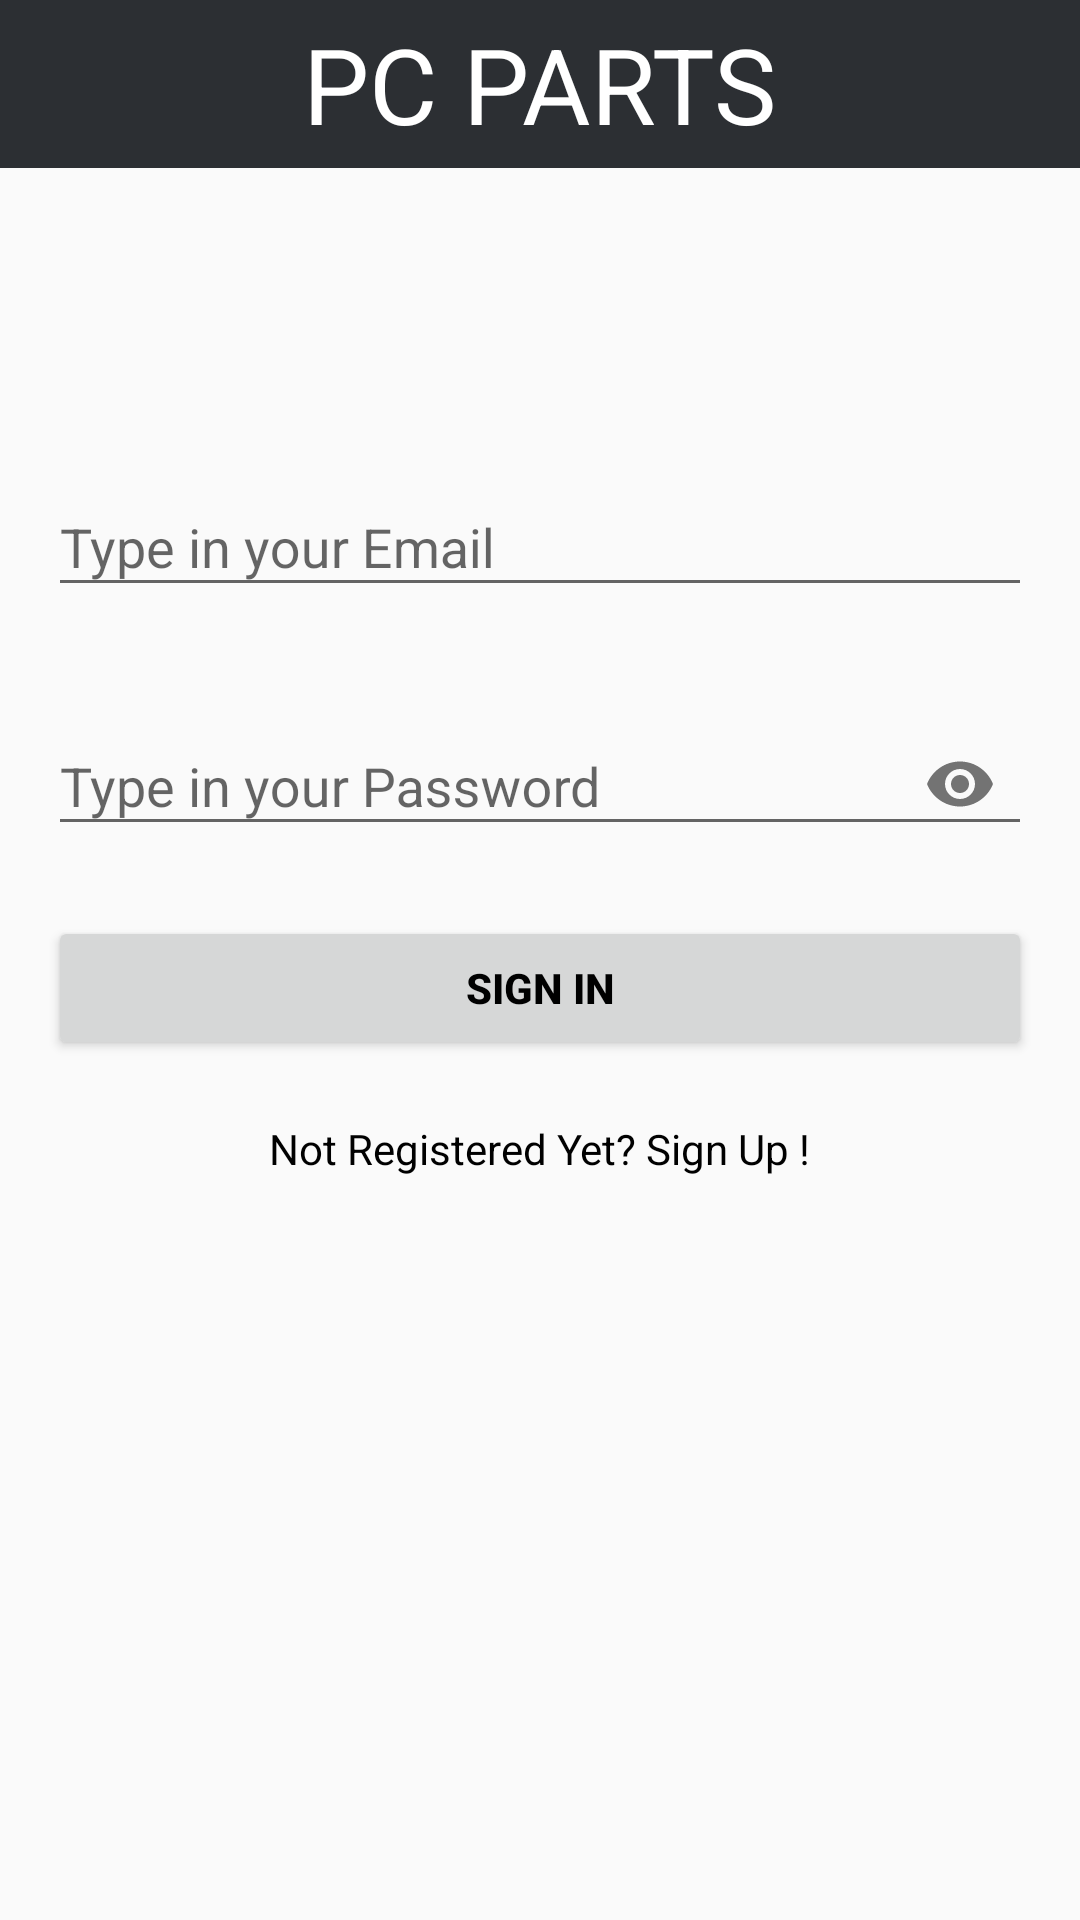

Reconstruct the res/layout file that produces this screen, plus the resources it refers to.
<!-- AndroidManifest.xml: activity theme AppTheme -->
<!-- res/layout/activity_signin.xml -->
<?xml version="1.0" encoding="utf-8"?>
<androidx.constraintlayout.widget.ConstraintLayout xmlns:android="http://schemas.android.com/apk/res/android"
    xmlns:app="http://schemas.android.com/apk/res-auto"
    xmlns:tools="http://schemas.android.com/tools"
    android:layout_width="match_parent"
    android:layout_height="match_parent"
    tools:context=".SignInActivity">

    <Toolbar
        android:layout_width="match_parent"
        android:layout_height="wrap_content"
        android:background="@color/darkGrey"
        android:minHeight="?android:actionBarSize"
        android:theme="?android:actionBarTheme">

        <TextView
            android:layout_width="wrap_content"
            android:layout_height="wrap_content"
            android:layout_gravity="center"
            android:text="PC PARTS"
            android:textColor="@color/white"
            android:textSize="35sp"/>
    </Toolbar>


    <com.google.android.material.textfield.TextInputLayout
        android:id="@+id/emailLayout"
        android:layout_width="match_parent"
        android:layout_height="wrap_content"
        android:layout_marginHorizontal="16dp"
        android:layout_marginTop="150dp"
        app:layout_constraintEnd_toEndOf="parent"
        app:layout_constraintHorizontal_bias="0.5"
        app:layout_constraintStart_toStartOf="parent"
        app:layout_constraintTop_toTopOf="parent">

        <com.google.android.material.textfield.TextInputEditText
            android:id="@+id/emailEt"
            android:layout_width="match_parent"
            android:layout_height="wrap_content"
            android:hint="Type in your Email"
            android:inputType="textEmailAddress" />
    </com.google.android.material.textfield.TextInputLayout>

    <com.google.android.material.textfield.TextInputLayout
        android:id="@+id/passwordLayout"
        android:layout_width="match_parent"
        android:layout_height="wrap_content"
        android:layout_marginHorizontal="16dp"
        android:layout_marginTop="24dp"
        app:layout_constraintEnd_toEndOf="parent"
        app:layout_constraintHorizontal_bias="0.5"
        app:layout_constraintStart_toStartOf="parent"
        app:layout_constraintTop_toBottomOf="@id/emailLayout"
        app:passwordToggleEnabled="true">

        <com.google.android.material.textfield.TextInputEditText
            android:id="@+id/passET"
            android:layout_width="match_parent"
            android:layout_height="wrap_content"
            android:hint="Type in your Password"
            android:inputType="textPassword" />
    </com.google.android.material.textfield.TextInputLayout>

    <androidx.appcompat.widget.AppCompatButton
        android:id="@+id/button"
        android:layout_width="0dp"
        android:layout_height="wrap_content"
        android:layout_marginHorizontal="16dp"
        android:text="Sign In"
        android:textColor="@color/black"
        android:textStyle="bold"
        android:layout_marginTop="20dp"
        app:layout_constraintEnd_toEndOf="parent"
        app:layout_constraintHorizontal_bias="0.5"
        app:layout_constraintStart_toStartOf="parent"
        app:layout_constraintTop_toBottomOf="@+id/passwordLayout" />

    <TextView
        android:id="@+id/textView"
        android:layout_width="wrap_content"
        android:layout_height="wrap_content"
        android:textColor="@color/black"
        android:text="Not Registered Yet? Sign Up !"
        android:layout_marginTop="20dp"
        app:layout_constraintEnd_toEndOf="parent"
        app:layout_constraintHorizontal_bias="0.5"
        app:layout_constraintStart_toStartOf="parent"
        app:layout_constraintTop_toBottomOf="@+id/button" />

</androidx.constraintlayout.widget.ConstraintLayout>
<!-- resources referenced by this layout -->
<resources>
  <color name="black">#FF000000</color>
  <color name="darkGrey">#2C2F33</color>
  <color name="white">#FFFFFFFF</color>
  <style name="AppTheme" parent="@style/Theme.AppCompat.Light" />
</resources>
